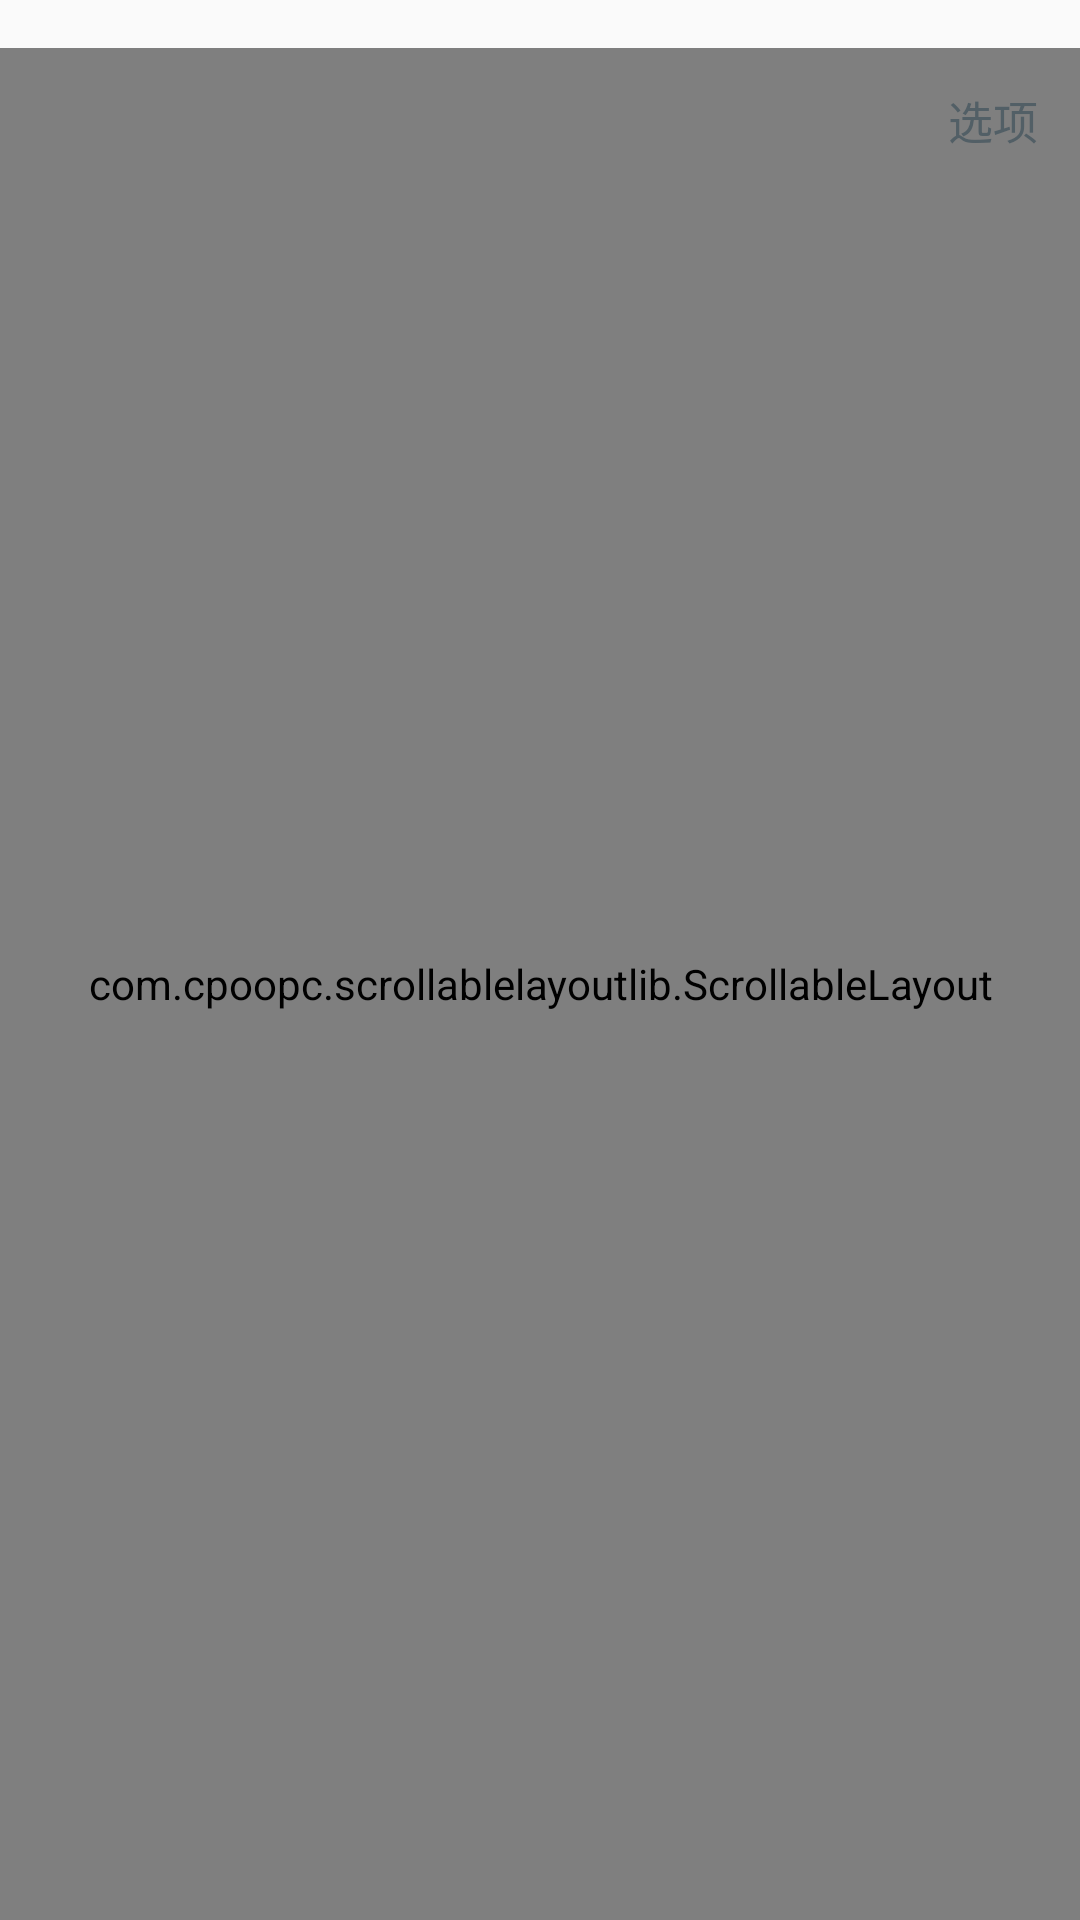

Produce the Android XML layout that renders to this screen, including the resource entries it uses.
<!-- AndroidManifest.xml: activity theme Theme.AppCompat.Light.NoActionBar -->
<!-- res/layout/activity_scrollable.xml -->
<?xml version="1.0" encoding="utf-8"?>
<LinearLayout xmlns:android="http://schemas.android.com/apk/res/android"
    xmlns:app="http://schemas.android.com/apk/res-auto"
    xmlns:tools="http://schemas.android.com/tools"
    android:layout_width="match_parent"
    android:orientation="vertical"
    android:layout_height="match_parent">
    
        
        
        
    <RelativeLayout
        android:layout_width="match_parent"
        android:layout_height="match_parent"
        tools:ignore="UselessParent">

        <com.cpoopc.scrollablelayoutlib.ScrollableLayout
            android:id="@+id/scrollablelayout"
            android:layout_width="match_parent"
            android:layout_height="match_parent"
            android:layout_marginTop="16dp"
            android:orientation="vertical">
            
            <com.youth.banner.Banner
                android:id="@+id/banner"
                android:layout_width="match_parent"
                android:layout_height="200dp" />

            
            <com.google.android.material.tabs.TabLayout
                android:id="@+id/tab"
                android:layout_width="match_parent"
                android:layout_height="50dp"
                android:background="@color/white"
                app:tabIndicatorColor="@color/tab_select"
                app:tabMode="scrollable"
                app:tabSelectedTextColor="@color/tab_select" />
            
            <LinearLayout
                android:layout_width="match_parent"
                android:layout_height="match_parent"
                android:orientation="vertical">

                <RelativeLayout
                    android:layout_width="match_parent"
                    android:id="@+id/headerTitle"
                    android:layout_height="wrap_content"
                    android:paddingTop="8dp"
                    android:paddingRight="12dp"
                    android:paddingLeft="12dp"
                    android:paddingBottom="5dp">

                    <LinearLayout
                        android:layout_width="match_parent"
                        android:layout_height="wrap_content"
                        android:background="@color/white"
                        android:orientation="horizontal">
                        <ImageView
                            android:layout_width="0dp"
                            android:layout_weight="1"
                            android:layout_height="match_parent"
                            android:gravity="center"
                            android:src="@mipmap/header1"
                            android:layout_alignParentTop="true"
                            android:layout_alignParentStart="true" />


                        <ImageView
                            android:layout_width="0dp"
                            android:layout_weight="1"
                            android:gravity="center"
                            android:src="@mipmap/header2"
                            android:layout_height="match_parent"
                            android:layout_alignParentBottom="true"
                            android:layout_alignParentEnd="true" />

                    </LinearLayout>

                </RelativeLayout>
            <androidx.viewpager.widget.ViewPager
                android:id="@+id/vp"
                android:layout_width="match_parent"
                android:layout_height="match_parent" />
            </LinearLayout>
        </com.cpoopc.scrollablelayoutlib.ScrollableLayout>
        <include layout="@layout/title_bar" />
    </RelativeLayout>
    

</LinearLayout>
<!-- res/layout/title_bar.xml (included above) -->
<?xml version="1.0" encoding="utf-8"?>
<RelativeLayout xmlns:android="http://schemas.android.com/apk/res/android"
    android:orientation="vertical" android:layout_width="match_parent"
    android:layout_height="64dp"
    android:paddingTop="16dp"
    android:paddingRight="14dp"
    android:id="@+id/titleR"
    android:background="#00ffffff">

    <ImageView
        android:paddingTop="12dp"
        android:paddingBottom="8dp"
        android:id="@+id/titleBarBack"
        android:layout_width="wrap_content"
        android:layout_height="match_parent"
        android:src="@mipmap/ic_launcher_round"/>

    <TextView
        android:id="@+id/titleBarTitle"
        android:layout_width="wrap_content"
        android:layout_height="match_parent"
        android:text="英雄联盟"
        android:gravity="center"
        android:layout_centerHorizontal="true"
        android:textColor="#00000000"
        android:visibility="visible"
        android:textSize="18sp"/>

    <TextView
        android:id="@+id/titleBarContent"
        android:layout_width="wrap_content"
        android:layout_height="match_parent"
        android:text="选项"
        android:gravity="center"
        android:textSize="15sp"
        android:textColor="#525F66"
        android:layout_alignParentTop="true"
        android:layout_alignParentRight="true"
        android:layout_alignParentEnd="true" />
</RelativeLayout>
<!-- resources referenced by this layout -->
<resources>
  <color name="tab_select">#F0C546</color>
  <color name="white">#ffffff</color>
  <!-- mipmap header1: png bitmap (mipmap-xhdpi, 45496 bytes) -->
  <!-- mipmap header2: png bitmap (mipmap-xhdpi, 43965 bytes) -->
</resources>
